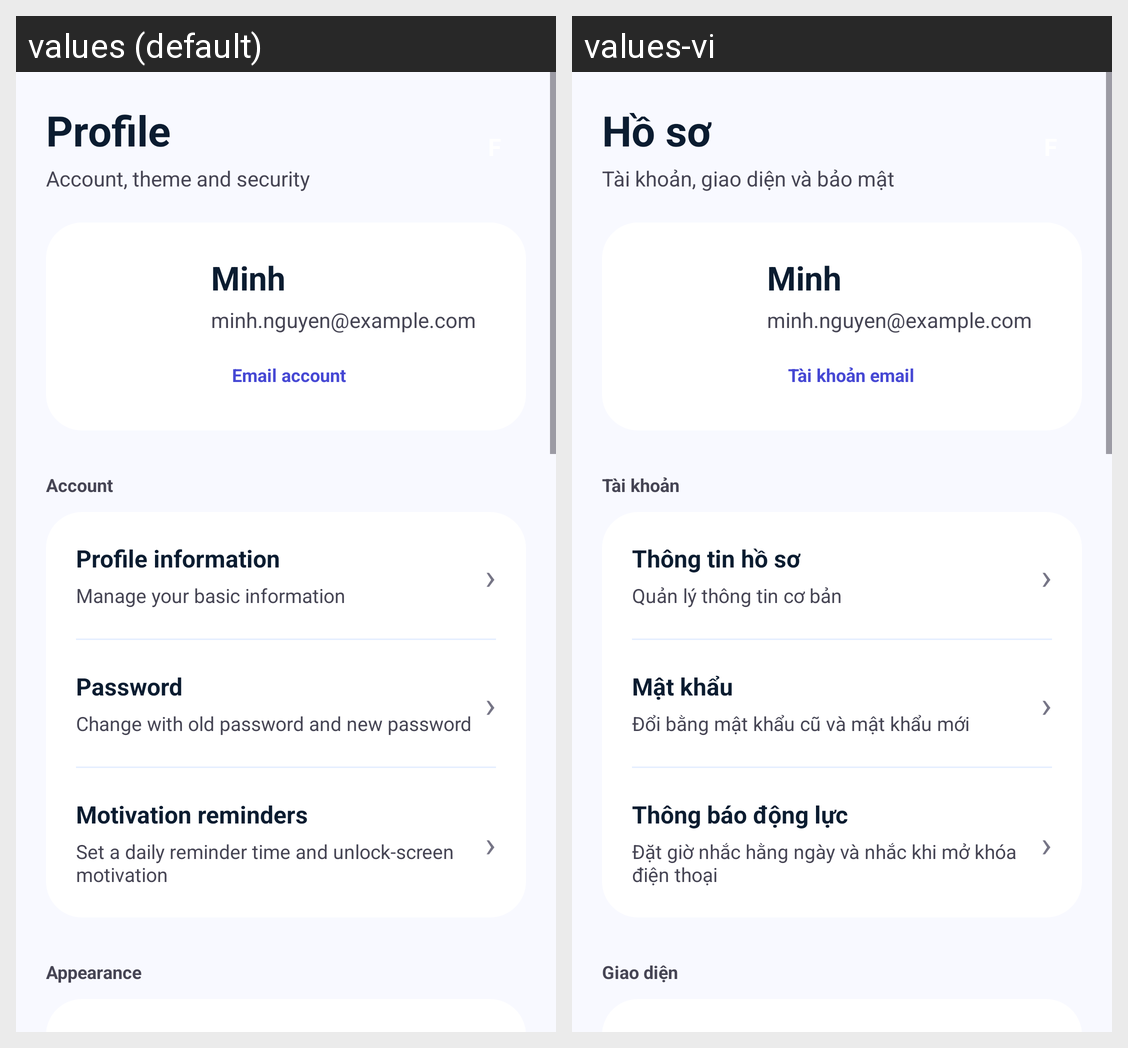

For this localized Android screen grid, give each drawn string resource with its value in every locale shown.
Android screen res/layout/activity_profile_settings.xml rendered under 2 locales, left to right: values (default), values-vi. Device: Nexus 5 (rendered at 1080×1920; each locale shown at half size, 540×960, under a caption strip naming it); theme Theme.FocusLife.
Strings drawn on this screen, with the default value and each locale's value (text and hints the layout hard-codes, and strings that could not be matched under every locale, appear in the picture but are not listed):

profile_screen_title
  values: Profile
  values-vi: Hồ sơ

profile_screen_subtitle
  values: Account, theme and security
  values-vi: Tài khoản, giao diện và bảo mật

provider_password
  values: Email account
  values-vi: Tài khoản email

account_section
  values: Account
  values-vi: Tài khoản

profile_info
  values: Profile information
  values-vi: Thông tin hồ sơ

profile_summary_placeholder
  values: Manage your basic information
  values-vi: Quản lý thông tin cơ bản

password
  values: Password
  values-vi: Mật khẩu

password_summary
  values: Change with old password and new password
  values-vi: Đổi bằng mật khẩu cũ và mật khẩu mới

motivation_reminder_title
  values: Motivation reminders
  values-vi: Thông báo động lực

motivation_reminder_summary_placeholder
  values: Set a daily reminder time and unlock-screen motivation
  values-vi: Đặt giờ nhắc hằng ngày và nhắc khi mở khóa điện thoại

appearance_section
  values: Appearance
  values-vi: Giao diện
